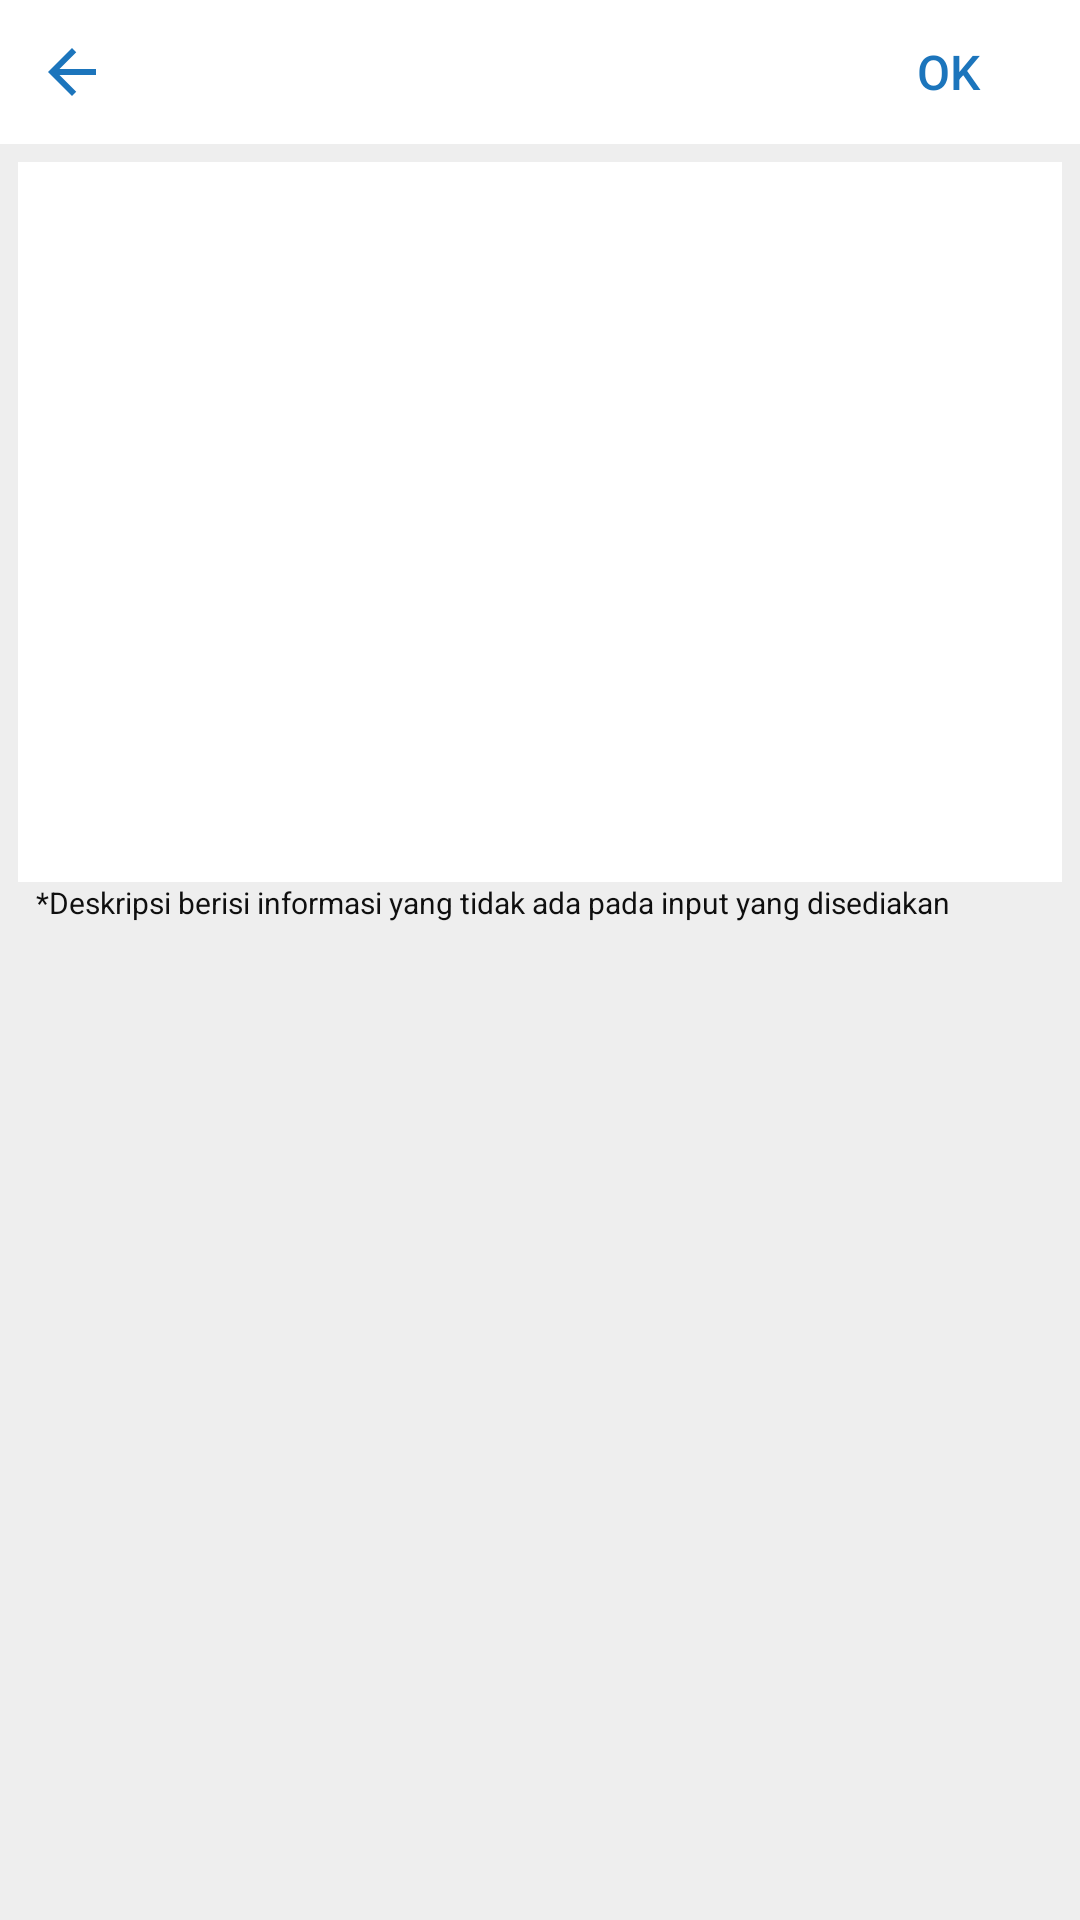

Android layout source for this screen:
<!-- AndroidManifest.xml: application theme Theme.Design.NoActionBar -->
<!-- res/layout/activity_buka_toko_deskripsi.xml -->
<?xml version="1.0" encoding="utf-8"?>
<LinearLayout xmlns:android="http://schemas.android.com/apk/res/android"
    xmlns:app="http://schemas.android.com/apk/res-auto"
    xmlns:tools="http://schemas.android.com/tools"
    android:layout_width="match_parent"
    android:layout_height="match_parent"
    android:background="@color/whiteDark"
    android:orientation="vertical"
    tools:context=".activity_bukaToko_deskripsi">

    <RelativeLayout
        android:layout_width="match_parent"
        android:layout_height="wrap_content"
        android:background="@color/colorWhite">
        <ImageView
            android:id="@+id/iv_back"
            android:layout_width="wrap_content"
            android:layout_height="wrap_content"
            android:layout_margin="12dp"
            android:src="@drawable/ic_arrow_back_black_24dp"/>
        <Button
            android:id="@+id/btn_OK"
            android:layout_width="wrap_content"
            android:layout_height="wrap_content"
            android:layout_alignParentRight="true"
            android:background="@color/colorWhite"
            android:text="OK"
            style="?android:attr/borderlessButtonStyle"
            android:textColor="@color/colorPrimary"
            android:textSize="16sp"/>

    </RelativeLayout>
    <LinearLayout
        android:layout_width="match_parent"
        android:layout_height="240dp"
        android:background="@color/colorWhite"
        android:layout_marginTop="6dp"
        android:layout_marginHorizontal="6dp">
        <EditText
            android:id="@+id/et_deskripsi"
            android:layout_width="match_parent"
            android:layout_height="wrap_content"
            android:textColor="@color/fontColor"
            android:backgroundTint="@android:color/transparent" />
    </LinearLayout>
    <TextView
        android:layout_width="match_parent"
        android:layout_height="wrap_content"
        android:text="*Deskripsi berisi informasi yang tidak ada pada input yang disediakan"
        android:textSize="10dp"
        android:layout_marginHorizontal="12dp"
        android:textColor="@color/fontColor"/>
</LinearLayout>
<!-- resources referenced by this layout -->
<resources>
  <color name="colorPrimary">#1C75BC</color>
  <color name="colorWhite">#FFFFFF</color>
  <color name="fontColor">#0F0F0F</color>
  <color name="whiteDark">#EEEEEE</color>
  <!-- drawable ic_arrow_back_black_24dp (drawable) -->
  <vector android:height="24dp" android:tint="#1C75BC"
      android:viewportHeight="24.0" android:viewportWidth="24.0"
      android:width="24dp" xmlns:android="http://schemas.android.com/apk/res/android">
      <path android:fillColor="#FF000000" android:pathData="M20,11H7.83l5.59,-5.59L12,4l-8,8 8,8 1.41,-1.41L7.83,13H20v-2z"/>
  </vector>
</resources>
